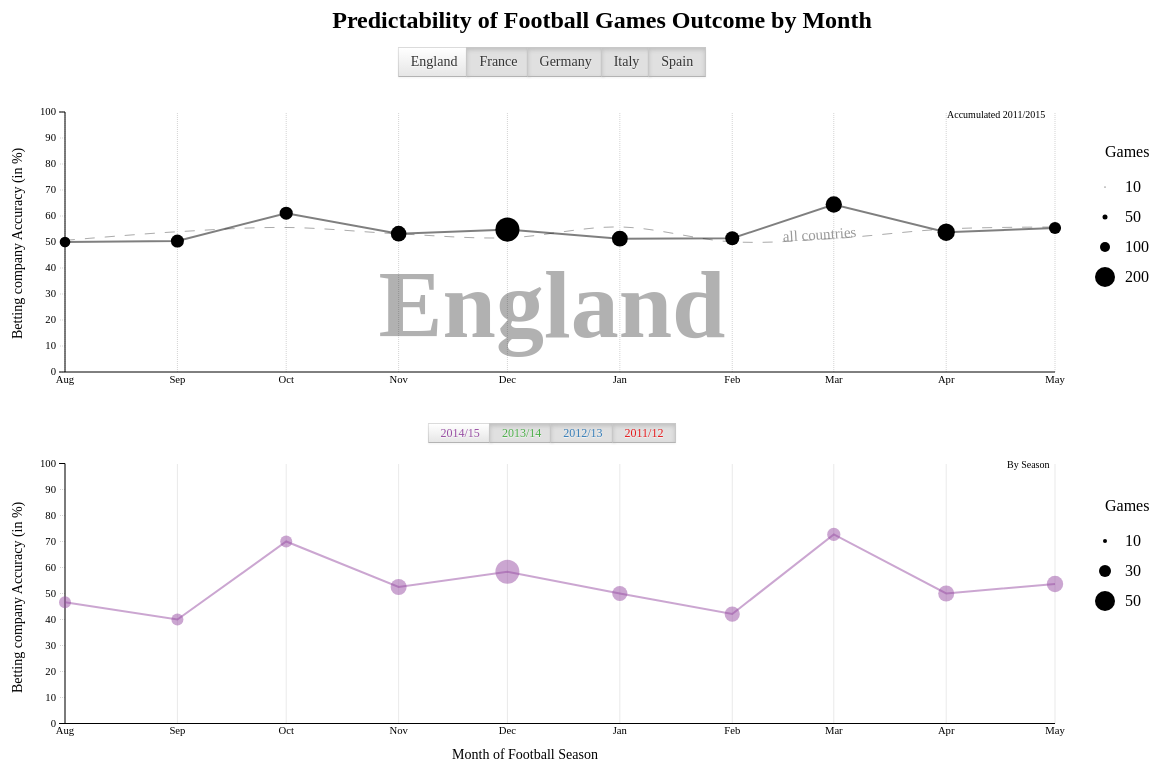
D3 v3 page, settled after 480 driven frames (8 s of simulated time); the page loaded 1 data file(s).



  function draw(data){

    // Setting up a couple of variables
    var all_countries = ["England","France","Germany","Italy","Spain"],
    brewer = {2012:'rgb(228,26,28)',2013:'rgb(55,126,184)',2014:'rgb(77,175,74)',2015:'rgb(152,78,163)'},
    years = [2015],
    seasons = ["2014/15","2013/14","2012/13","2011/12"]
    x_scale_months = 0
    y_scale_months = 0
    x_scale_years = 0
    y_scale_years = 0;

    // Settin up default country as England
    var chosen_country = "England";


    // Setting up dimension variables
    var margin = 70,
    width = 1200,
    height = 400;

    var body = d3.select("body");

    // Adding a title to the page
    body.append("h2")
    .attr("class","title")
    .text("Predictability of Football Games Outcome by Month");

    // Adding a backround font for the selected country
    body.append("h1")
    .attr("class","background_country")
    .text(chosen_country);

    // Adding an svg element for the top graph
    var svg = d3.select("body")
    .append("svg")
    .attr("width", width)
    .attr("height", height)
    .style("top","" + margin + "px");

    // Adding another svg element for the bottom graph
    var svg_years = d3.select("body")
    .append("svg")
    .attr("class","years")
    .attr("width", width)
    .attr("height", (height-0.5*margin));

    // Adding a tooltip for mouse-over when reader is lookin at a specific point
    var tooltip = d3.select("body")
    .append("div")
    .attr("class","tooltip")
    .style("opacity",0);


    // Adding small legend on top of each graph to indicate the type of graph
    body.append("div")
    .attr("class","exp_month")
    .text("Accumulated 2011/2015");

    body.append("div")
    .attr("class","exp_years")
    .text("By Season");


    // Several aggregation functions which are used when nesting the dataset.
    function agg_odds(leaves){
      return {
        'Month' : leaves[0]['Month'],
        'MonthYear' : format.parse(leaves[0]["MonthYear"]),
        'Score' : d3.sum(leaves,function(d){return d['Score'];})/d3.sum(leaves,function(d){return 1;})*100,
        'Count' : d3.sum(leaves,function(d){return 1;}),
        'Season' : leaves[0]["Season"],
        'Country' : leaves[0]["Country"]
      } }

      function agg_odds_all(leaves){

        // Getting date from the dataset
        var month = format_month.parse(leaves[0]["Month"]);

        // If the date is before May, I add 1 to the year as it's supposed to be the end of the season, not the beginning
        if (month < new Date(1900,06,01)){var month_scale = new Date(1901,month.getMonth(),01);}
        else{var month_scale = month;}
      return {
        'Month' : month_scale,
        'MonthYear' : format.parse(leaves[0]["MonthYear"]),
        'Score' : d3.sum(leaves,function(d){return d['Score'];})/d3.sum(leaves,function(d){return 1;})*100,
        'Count' : d3.sum(leaves,function(d){return 1;}),
        'Season' : leaves[0]["Season"],
        'Country' : leaves[0]["Country"]
      }      }

    function agg_odds_years(leaves){

        // Getting date from the dataset
        var month = format_month.parse(leaves[0]["Month"]);

        // If the date is before May, I add 1 to the year as it's supposed to be the end of the season, not the beginning
        if (month < new Date(1900,06,01)){var month_scale = new Date(1901,month.getMonth(),01);}
        else{var month_scale = month;}
      return {
        'MonthYear' : MonthYear.parse(leaves[0]["MonthYear"]),
        'Score' : d3.sum(leaves,function(d){return d['Score'];})/d3.sum(leaves,function(d){return 1;})*100,
        'Count' : d3.sum(leaves,function(d){return 1;}),
        'Season' : leaves[0]["Season"],
        'Country' : leaves[0]["Country"],
        'Month' : month_scale
      }  }

// Function to draw the top buttons in order to select the country to display
function draw_buttons(all_countries){

    // Creating variables to be able to nest an input and a lebel element together
    var buttons = body.append("div")
    .attr("class","buttons");
    var buttons_label = buttons.selectAll("g").data(all_countries);
    var g_label = buttons_label.enter().append("g");

    // Adding the input element
    g_label.append("input")
    .attr("class",function(d){return "checkbox top_button " + d + "";})
    .attr("type","radio")
    .attr("id",function(d){return d;})
    .attr("value",function(d){return d;})
    .property("checked",function(d){
      if (d === "England"){return true;}else{return false;}
    })
    .attr("name","country_selector")
    .style("margin-right","20px")
    .style("vertical-align","bottom");

    // Adding the label element
    g_label.append("label")
    .attr("for",function(d){return d;})
    .attr("class",function(d){return "checkbox " + d + " top_button";})
    .text(function(d){return d;});

    // Adding behavior once button is clicked
    d3.selectAll("input").on("change", function(){

      // New country is the value of the button clicked
      chosen_country = this.value;

      // Removing the existing graph
      svg.select(".graph").remove();

      // Setting default year to display on bottom graph to season 2014/2015
      years = [2015];

      // Removing elements in the bottom graph
      svg_years.select(".graph_years").remove();

      // Setting the "checked" property to true for default season and others to false
      d3.selectAll("input.years")
      .property("checked",function(){
              if (this.value === "2015"){return true;}else{return false;}
      })

      // Drawing both graphs with new chosen country
      draw_graph_months();
      draw_graph_years(chosen_country,years);
    }
      );
};


// Function to draw button for the bottom graph (Seasons)
function draw_buttons_years(seasons){

    // Setting up variables to nest an input and label in a single g element
    var buttons = body.append("div")
    .attr("class","buttons_years");
    var buttons_label = buttons.selectAll("g").data(seasons);
    var g_label = buttons_label.enter().append("g");

    // Creating the input element
    g_label.append("input")
    .attr("class",function(d){return "years " + +d.slice(0,4)+1 + "";})
    .attr("type","checkbox")
    .attr("id",function(d){return +d.slice(0,4)+1;})
    .attr("value",function(d){return +d.slice(0,4)+1 ;})
    .property("checked",function(d){
      if (+d.slice(0,4)+1 === 2015){return true;}else{return false;}
    });

    // Creating the label element
    g_label.append("label")
    .attr("for",function(d){return +d.slice(0,4)+1;})
    .attr("class",function(d){return "" + +d.slice(0,4)+1 + " years_button";})
    .text(function(d){return d;})
    .style("color",function(d){ 
      return brewer[+d.slice(0,4)+1];});

    // Setting up the behavior when button is clicked
    d3.selectAll("input.years").on("change", function(){

      // Getting variables of the year chosen and if button was checked or unchecked
      var chosen_year = +this.value;
      var checked = this.checked;

      // If button was checked, we add the clicked year to the graph
      if (checked === true){
        svg_years.selectAll(".graph_years").remove();
        years.push(chosen_year);
        draw_graph_years(chosen_country,years);
      }

      // Else we remove the path and circles linkes to the unchecked year
      else{
      var i = years.indexOf(chosen_year);
      if(i != -1) {
        years.splice(i, 1);
      }
      svg_years.selectAll("circle.S" + chosen_year + "").remove();
      svg_years.select("path.S" + chosen_year + "").remove();
      }
    }
      );
};


    // Function to draw the bottom graph (Analysis by year)
  function draw_graph_years(country,years){

      // Setting up a filtered/nested dataset including only the chosen country and years chosen through the seasons buttons
      var country_data = years_data
      .filter(function(d){
        return d.values['Country'] === country && years.indexOf(+d.values['Season']) > -1;});

      // Setting up a line chart that will go through the circles for each season
      var line = d3.svg.line()
      .x(function(d){return x_scale(d.values["Month"])})
      .y(function(d){return y_scale_years(d.values["Score"])});
      
      // Creating g element that will contain all plots and lines
      var graph = svg_years.append("g")
      .attr("class","graph_years");

      // For each year in the chosen years, we add the line chart
    for (var year in years){

      // filtering the data for each year
      var filtered = country_data.filter(function(d){
        return +d.values['Season'] === years[year];
      });

      // Appending a line chart
      graph.append("path")
      .attr("class","year S" + years[year] + "")
      .attr("d",line(filtered))
      .style("stroke",brewer[years[year]]);
    }

      // Adding a circle for each of the datapoints and setting the radius to the number of games included in the given month of the given year. Color is defined by the Season graphed through the brewer
      // A tooltip has been adding when reader gets his mouse over the circle. Each tooltip provides the following info : Country, Number of games, Accuracy
      graph.selectAll("circle")
      .data(country_data,function(d){return d.key;})
      .enter().append("circle")
      .attr("class",function(d){
        return d.values['Country'] + "-" + d.key + " S" + d.values['Season'] + "";
      })
      .attr("cx", function(d){ return x_scale(d.values["Month"]);})
      .attr("cy", function(d){return y_scale_years(d.values["Score"]);})
      .attr("r",function(d){ return d.values["Count"] / 5;})
      .style("fill", function(d){
        return brewer[d.values['Season']];
      })
      .style("opacity","0.5")
      .on("mouseover", function(d) {  
      tooltip.transition()        
        .duration(500)      
        .style("opacity", .9)
        .style("background",brewer[d.values['Season']]);

      tooltip.html(d.values['Country'] + "<br/>"  + d.values['Count'] + " games<br />Accuracy: " + d3.round(d.values['Score'],2) + "%")  
        .style("left", (d3.event.pageX) + "px")     
        .style("top", (d3.event.pageY - 28) + "px");    
      })
      .style("opacity","0.5")                  
      .on("mouseout", function(d) {       
      tooltip.transition()        
        .duration(500)      
        .style("opacity", 0);   
      });

}


// Function to draw legend on the size of each graph
function draw_legend_size(scale){

    // If drawing the legend for the top graph
    if (scale === "months"){

      // Setting up list of sizes to show as well as dimension to be used for multiplifier (radius)
      var list = [10,50,100,200],
      dimension = 20;

      // Addinga g element centered for the bottom graph and entering list as the data
      var legend_size = svg.append("g")
      .attr("class","legend_size_months")
      .attr("transform","translate(" + (width - 2*margin + 50) + "," + 150 + ")")
      .selectAll("g")
      .data(list)
      .enter();

      // Adding legend title
      d3.select(".legend_size_months")
      .append("text")
      .text("Games");
    }

    // Else for the bottom graph
    else{
        // Setting up list of sizes to show as well as dimension to be used for multiplifier (radius)
       var list = [10,30,50], 
       dimension = 5;

      // Addinga g element centered for the bottom graph and entering list as the data
      var legend_size = svg_years.append("g")
      .attr("class","legend_size_years")
      .attr("transform","translate(" + (width - 2*margin + 50) + "," + 100 + ")")
      .selectAll("g")
      .data(list)
      .enter();

      // Adding legend title
      d3.select(".legend_size_years")
      .append("text")
      .text("Games");
    
    }

    // Appending a circle + text for each of the sizes of the list
    legend_size.append("circle")
    .attr("cy",function(d,i){
      return (i+1) * 30;
    })
    .attr("r",function(d){
      return d / dimension;
    });

    legend_size.append("text")
    .attr("y",function(d,i){
      return (i+1) * 30 + 5;
    })
    .attr("x",20)
    .text(function(d){
      return d;
    });
}




// Function to draw axes and graph for the top graph (All seasons combined)
    function draw_graph_months(){

    // Filtering dataset with the chosen country
    var dataset = months_data.filter(function(d){
    return d.values['Country'] === chosen_country;
    });

    // The text on the background of the graph is set to the chosen country
    d3.select(".background_country")
    .text(chosen_country)


    // Appending a g element for the graph
    var graph = svg.append("g")
    .attr("class","graph");

    // Function to draw a line
    var line_all = d3.svg.line()
    .x(function(d){return x_scale(d.values["Month"])})
    .y(function(d){return y_scale_months(d.values["Score"])})
    .interpolate("monotone");

    // Appending a line for the average of all countries
    graph.append("path")
    .attr("class","all_countries")
    .attr("d",line_all(avg_all_countries))
    .attr("id","line_all");

    // Adding text to the average line indicating this is for "all countries"
    var text_line = graph.append("g")
    .attr("id", "line_text")
    .style("fill", "grey")
    .style("opacity",0.8);

    text_line.append("text")
    .style("font-size", "15px")
    .append("textPath")
    .attr("xlink:href", "#line_all")
    .text("all countries")
    .style("text-anchor","end")
    .attr("startOffset","80%");

    text_line.append("use")
    .attr("xlink:href", "#line_all")
    .style("stroke", "black")
    .style("fill", "none");


    // Function to draw a line for the chosen country
    var line = d3.svg.line()
    .x(function(d){return x_scale(d.values["Month"])})
    .y(function(d){return y_scale_months(d.values["Score"])});

    // Appending the line chart
    graph.append("path")
    .attr("class","country " + chosen_country + "")
    .attr("d",line(dataset))
    .attr("fill","none")
    .style("stroke","black");

    // Appending the circles for each month with the radius being linked to the number of games
    graph.selectAll("circle")
    .data(dataset,function(d){return d.key;})
    .enter().append("circle")
    .attr("class",function(d){
      return d.values['Country'] + "-" + format_month(d.values['Month']) + " " + d.values['Country'] + "";
    })
    .attr("cx", function(d){ return x_scale(d.values["Month"]);})
    .attr("cy", function(d){return y_scale_months(d.values["Score"]);})
    .attr("r",function(d){ return d.values["Count"] / 20;})
    .on("mouseover", function(d) {  
    tooltip.transition()        
      .duration(200)      
      .style("opacity", .9)
      .style("background","black")
      .style("color","white");
    
    // Setting up the tooltips when reader is mousing over a circle
    tooltip.html(d.values['Country'] + "<br/>"  + d.values['Count'] + " games<br />Accuracy: " + d3.round(d.values['Score'],2) + "%")  
      .style("left", (d3.event.pageX) + "px")     
      .style("top", (d3.event.pageY - 28) + "px");    
    })                  
    .on("mouseout", function(d) {       
    tooltip.transition()        
      .duration(500)      
      .style("opacity", 0);   
    });
      
    }

    function draw_axes(){


    // Setting x scale to August 1900 to May 1901
    x_scale = d3.time.scale()
    .domain([new Date(1900,07,01),new Date(1901,04,01)])
    .range([margin,width - (2*margin)]);

    // Setting y scale for months graph from 0 to 100 as it's a percentage scale
    y_scale_months = d3.scale.linear()
    .domain([0,100])
    .range([height - 0.5*margin,margin*1.5]);

    // Setting y scale for years graph
    y_scale_years = d3.scale.linear()
    .domain([0,100])
    .range([height - 1.25*margin,0.75*margin]);

    // Setting x axis features including scale and vertical ticks for the years graph
    var x_axis_years = d3.svg.axis()
    .scale(x_scale)
    .tickFormat(d3.time.format('%b'))
    .tickSize(-height  + 1.25*margin + y_scale_years(100),0);

    // Setting x axis for months graph
    var x_axis_months = d3.svg.axis()
    .scale(x_scale)
    .tickFormat(d3.time.format('%b'))
    .tickSize(-height  + 0.5*margin + y_scale_months(100),0);


    // Setting y axis features including scale for months graph
    var y_axis_months = d3.svg.axis()
    .scale(y_scale_months)
    .orient("left");

    // Setting y axis for years graph
    var y_axis_years = d3.svg.axis()
    .scale(y_scale_years)
    .orient("left");

    // Drawing x axis for the bottom graph (years)
    d3.select("svg.years")
    .append("g")
    .attr("class","x axis axis_years")
    .attr("transform","translate(0," + (height - 1.25*margin) + ")")
    .call(x_axis_years)
    .append("text")
    .attr("x",(width/2-margin))
    .attr("y", margin/2)
    .style("font-size","14")
    .style("text-anchor","middle")
    .text("Month of Football Season");

    // Drawing y axis for the bottom graph (years)
    d3.select("svg.years")
    .append("g")
    .attr("class","y axis axis_years")
    .attr("transform","translate(" + margin + ",0)")
    .call(y_axis_years)
    .append("text")
    .text("Betting company Accuracy (in %)")
    .attr("transform", "rotate(-90,-43,0) translate(-325)")
    .style("font-size","14");

    // Drawing x axis for the top graph (months)
    d3.select("svg")
    .append("g")
    .attr("class","x axis")
    .attr("transform","translate(0," + (height - 0.5*margin) + ")")
    .call(x_axis_months)
    .append("text")
    .attr("x",(width/2-margin))
    .attr("y", margin/2)
    .style("font-size","14");

    // Drawing y axis for the top graph (months)
    d3.select("svg")
    .append("g")
    .attr("class","y axis")
    .attr("transform","translate(" + margin + ",0)")
    .call(y_axis_months)
    .append("text")
    .text("Betting company Accuracy (in %)")
    .attr("transform", "rotate(-90,-43,0) translate(-375)")
    .style("font-size","14");
  }

// Setting nested dataset with key values as Season and Month. Using agg_odds_all to manipulate the leaves for the months graph
var months_data = d3.nest()
.key(function(d){
      return d['Country'] + "-" + d['Month'];
      })
    .rollup(agg_odds_all)
    .entries(data);

// Sorting the dataset by Month and then by Count. The Count sort allows to put the big circles first and small circles last as due to overlapping cases it will show the small circle primarily
months_data = months_data.sort(function(a, b){return d3.ascending(a.values['Month'], b.values['Month']) || d3.descending(a.values['Count'], b.values['Count']); });


// Setting nested dataset with key values as Country/Season/Month to manipulate leaves for the years graph
var years_data = d3.nest()
.key(function(d){
  return d['Country'] + "-" + d['Season'] + "-" + d['Month'];
  })
.rollup(agg_odds_years)
.entries(data)

// Sorting values by Month and by Count. Sorting by Month allow a incremental addition to the graph and Count allows to have bigger circles added first to avoid having smaller circles hidden below
years_data = years_data.sort(function(a, b){return d3.ascending(a.values['Month'], b.values['Month']) || d3.descending(a.values['Count'], b.values['Count']); });



// Setting nested dataset with key value as Month
var avg_all_countries = d3.nest()
.key(function(d){
      return format_month.parse(d['Month']);
      })
    .rollup(agg_odds_all)
    .entries(data);

// Sorting the dataset by Month
avg_all_countries = avg_all_countries.sort(function(a, b){return d3.ascending(a.values['Month'], b.values['Month']); });

// Drawing axes
draw_axes();

// Drawing top graph 
draw_graph_months();

// Drawing the default graph with England being the chosen_country and 2015 being the only year in variable years
draw_graph_years(chosen_country,years);

// Drawing the legend for the number of games on the right of each graph. Size is different as number of games for the accumulative seasons will be way higher than for each season.
draw_legend_size("months");
draw_legend_size("years");

// Drawing Buttons for all countries and all seasons
draw_buttons(all_countries);
draw_buttons_years(seasons);

}
  


  // Setting up several date parsing functions
  var MonthYear = d3.time.format("%b %Y");
  var format = d3.time.format("%d/%m/%Y");
  var format_month = d3.time.format("%b");

  // Reading through dataset
  d3.tsv("Full_Dataset.tsv",function(d){

    // Setting variable for result of each game and using parse function for date of the game
    var result = d['FTR'];
    var origin_date = format.parse(d['Date']);

    // Some games are played in June but they look like outliers. I'm re-assigning them to May

    if (format_month(origin_date) === "Jun"){
      origin_date = new Date(new Date(origin_date).setMonth(origin_date.getMonth()-1))
    }

    // Function to calculate the accuracy of Bet365 at identifying a correct result (the minimum odd is therefore used as reference compared to the actual result)
    var odds_index = {0:"H",1:"D",2:"A"};
    var odds = [d['B365H'],d['B365D'],d['B365A']];
    var bet = odds_index[odds.indexOf(d3.min(odds))]

    // If minimum odd = result, then the score equals to 1, else 0
    if ( bet === result ){
      var score = 1;
    }
    else{
      var score = 0;
    }

      // Returning needed variables with callback function draw
      return{
        'Month' : format_month(origin_date),
        'MonthYear' : MonthYear(origin_date),
        'Season' : d['Year'],
        'Country' : d['Div'],
        'Score' : score
      }
  },draw);
  

### data: Full_Dataset.tsv
Year	Div	Date	HomeTeam	AwayTeam	FTHG	FTAG	FTR	HTHG	HTAG	HTR	HS	AS	HST	AST	HF	AF	HC	AC	HY	AY	HR	AR	B365H
2015	France	08/08/2014	Reims	Paris SG	2	2	D	2	1	H	9	16	3	6	15	16	1	5	0	2	0	0	9.5
2015	France	09/08/2014	Bastia	Marseille	3	3	D	1	2	A	13	9	4	4	25	21	1	4	3	1	0	0	3.9
2015	France	09/08/2014	Evian Thonon Gaillard	Caen	0	3	A	0	3	A	10	12	2	7	12	9	5	6	1	1	0	0	2.38
2015	France	09/08/2014	Guingamp	St Etienne	0	2	A	0	1	A	6	7	3	2	9	19	4	5	3	4	0	0	3.3
2015	France	09/08/2014	Lille	Metz	0	0	D	0	0	D	14	2	3	1	9	23	8	3	0	1	0	0	1.5
2015	France	09/08/2014	Montpellier	Bordeaux	0	1	A	0	1	A	15	7	3	3	15	21	5	1	2	2	0	0	2.3
2015	France	09/08/2014	Nantes	Lens	1	0	H	0	0	D	14	5	4	2	8	7	3	2	0	1	0	0	2
2015	France	09/08/2014	Nice	Toulouse	3	2	H	1	2	A	22	11	8	3	10	9	12	7	0	1	0	0	2.63
2015	France	10/08/2014	Lyon	Rennes	2	0	H	0	0	D	19	7	6	1	19	13	5	1	2	1	0	0	1.8
2015	France	10/08/2014	Monaco	Lorient	1	2	A	0	1	A	12	9	7	3	11	19	10	4	3	2	1	0	1.4
2015	France	15/08/2014	Caen	Lille	0	1	A	0	0	D	11	8	3	1	10	4	3	9	2	2	1	0	3.6
2015	France	16/08/2014	Lens	Guingamp	0	1	A	0	0	D	14	10	4	4	14	5	7	2	4	1	0	0	2.88
2015	France	16/08/2014	Lorient	Nice	0	0	D	0	0	D	13	9	6	2	14	10	8	2	1	1	0	0	1.75
2015	France	16/08/2014	Metz	Nantes	1	1	D	1	1	D	12	6	5	2	12	17	4	7	2	1	0	0	2.38
2015	France	16/08/2014	Paris SG	Bastia	2	0	H	1	0	H	15	5	5	1	9	15	4	4	1	3	0	0	1.13
2015	France	16/08/2014	Rennes	Evian Thonon Gaillard	6	2	H	3	1	H	9	9	7	3	4	12	6	1	0	1	0	0	1.73
2015	France	16/08/2014	Toulouse	Lyon	2	1	H	2	0	H	10	18	6	3	11	12	6	4	3	1	0	0	2.5
2015	France	17/08/2014	Bordeaux	Monaco	4	1	H	0	1	A	9	9	5	3	12	21	3	4	1	3	0	0	2.8
2015	France	17/08/2014	Marseille	Montpellier	0	2	A	0	1	A	22	10	5	3	18	17	6	1	1	0	0	0	1.55
2015	France	17/08/2014	St Etienne	Reims	3	1	H	0	1	A	19	7	9	2	8	11	6	3	2	2	0	0	1.5
2015	France	22/08/2014	Evian Thonon Gaillard	Paris SG	0	0	D	0	0	D	9	7	2	3	18	7	5	0	3	2	0	1	9
2015	France	23/08/2014	Bastia	Toulouse	1	0	H	1	0	H	8	14	3	3	13	19	3	0	3	1	0	0	2.9
2015	France	23/08/2014	Guingamp	Marseille	0	1	A	0	0	D	4	16	2	3	16	14	4	6	1	3	0	0	2.9
2015	France	23/08/2014	Lille	Lorient	2	0	H	0	0	D	13	7	6	1	12	8	2	3	0	1	0	0	1.75
2015	France	23/08/2014	Montpellier	Metz	2	0	H	1	0	H	12	12	5	3	13	19	5	5	0	2	0	0	1.85
2015	France	23/08/2014	Nice	Bordeaux	1	3	A	1	1	D	11	12	2	7	12	21	7	1	2	4	0	1	3.2
2015	France	23/08/2014	Reims	Caen	0	2	A	0	0	D	12	16	4	6	4	12	5	3	1	0	0	0	2.38
2015	France	24/08/2014	Lyon	Lens	0	1	A	0	1	A	16	7	4	2	19	17	5	1	1	3	0	0	1.44
2015	France	24/08/2014	Nantes	Monaco	0	1	A	0	1	A	15	6	5	2	12	10	5	9	0	2	0	0	3.5
2015	France	24/08/2014	St Etienne	Rennes	0	0	D	0	0	D	11	5	2	0	14	21	8	3	2	3	0	0	1.73
2015	France	29/08/2014	Marseille	Nice	4	0	H	2	0	H	20	8	8	3	12	16	11	4	1	2	0	0	1.5
2015	France	30/08/2014	Caen	Rennes	0	1	A	0	0	D	13	10	4	1	8	19	6	1	0	2	1	0	2.63
2015	France	30/08/2014	Lens	Reims	4	2	H	1	1	D	17	10	6	2	14	14	4	7	2	2	0	1	2.1
2015	France	30/08/2014	Lorient	Guingamp	4	0	H	0	0	D	11	8	6	2	7	9	7	8	2	1	0	0	2.1
2015	France	30/08/2014	Monaco	Lille	1	1	D	0	1	A	13	4	2	2	11	18	7	2	1	3	0	0	1.95
2015	France	30/08/2014	Nantes	Montpellier	1	0	H	0	0	D	14	7	5	0	19	10	7	4	2	0	0	0	2.25
2015	France	30/08/2014	Toulouse	Evian Thonon Gaillard	1	0	H	0	0	D	10	7	5	2	12	19	2	7	1	2	0	1	1.75
2015	France	31/08/2014	Bordeaux	Bastia	1	1	D	0	1	A	23	8	4	4	17	17	4	0	0	3	0	0	1.62
2015	France	31/08/2014	Metz	Lyon	2	1	H	0	0	D	7	17	3	5	19	12	7	4	1	0	0	0	2.8
2015	France	31/08/2014	Paris SG	St Etienne	5	0	H	2	0	H	13	8	8	2	7	14	4	7	0	1	0	0	1.53
2015	France	12/09/2014	Lyon	Monaco	2	1	H	1	1	D	11	16	3	9	13	10	6	7	1	1	0	0	2.5
2015	France	13/09/2014	Bastia	Lens	1	1	D	0	1	A	9	6	4	2	12	9	8	2	1	2	0	0	1.95
2015	France	13/09/2014	Montpellier	Lorient	1	0	H	1	0	H	11	11	1	4	11	16	3	3	1	2	0	0	2.05
2015	France	13/09/2014	Nice	Metz	1	0	H	0	0	D	9	12	2	1	11	20	8	3	1	2	0	0	2.25
2015	France	13/09/2014	Reims	Toulouse	2	0	H	1	0	H	6	14	3	1	14	14	3	5	0	0	0	0	2.88
2015	France	13/09/2014	Rennes	Paris SG	1	1	D	0	1	A	5	8	2	5	11	5	1	2	1	1	0	0	7
2015	France	13/09/2014	St Etienne	Caen	1	0	H	0	0	D	12	5	3	1	8	13	6	2	0	2	0	0	1.65
2015	France	14/09/2014	Evian Thonon Gaillard	Marseille	1	3	A	0	2	A	10	6	1	4	13	11	5	3	1	0	0	0	3.8
2015	France	14/09/2014	Guingamp	Bordeaux	2	1	H	2	0	H	11	7	6	2	14	10	2	4	0	2	0	0	2.75
2015	France	14/09/2014	Lille	Nantes	2	0	H	0	0	D	13	10	5	3	18	21	5	5	2	1	0	0	1.73
2015	France	19/09/2014	Bordeaux	Evian Thonon Gaillard	2	1	H	1	0	H	7	8	2	2	12	16	4	7	0	2	0	0	1.53
2015	France	20/09/2014	Lorient	Reims	0	1	A	0	0	D	6	7	0	3	9	15	3	1	1	2	0	0	1.75
2015	France	20/09/2014	Marseille	Rennes	3	0	H	0	0	D	16	13	7	5	16	22	7	5	1	1	0	0	1.57
2015	France	20/09/2014	Metz	Bastia	3	1	H	1	1	D	19	10	9	1	12	12	4	4	1	2	0	0	2.2
2015	France	20/09/2014	Nantes	Nice	2	1	H	2	0	H	19	4	4	2	14	11	10	4	0	1	0	0	1.83
2015	France	20/09/2014	Toulouse	Caen	3	3	D	1	1	D	23	12	7	5	10	15	4	6	2	3	0	0	2.25
2015	France	21/09/2014	Lens	St Etienne	0	1	A	0	0	D	9	15	4	3	15	13	5	7	2	2	0	0	3.4
2015	France	21/09/2014	Lille	Montpellier	0	0	D	0	0	D	13	5	2	0	15	10	7	4	0	0	0	0	1.8
2015	France	21/09/2014	Monaco	Guingamp	1	0	H	1	0	H	19	3	7	2	15	17	6	2	3	2	0	0	1.57
2015	France	21/09/2014	Paris SG	Lyon	1	1	D	1	0	H	12	9	3	5	13	17	4	2	3	1	0	0	1.33
... 7,244 more rows